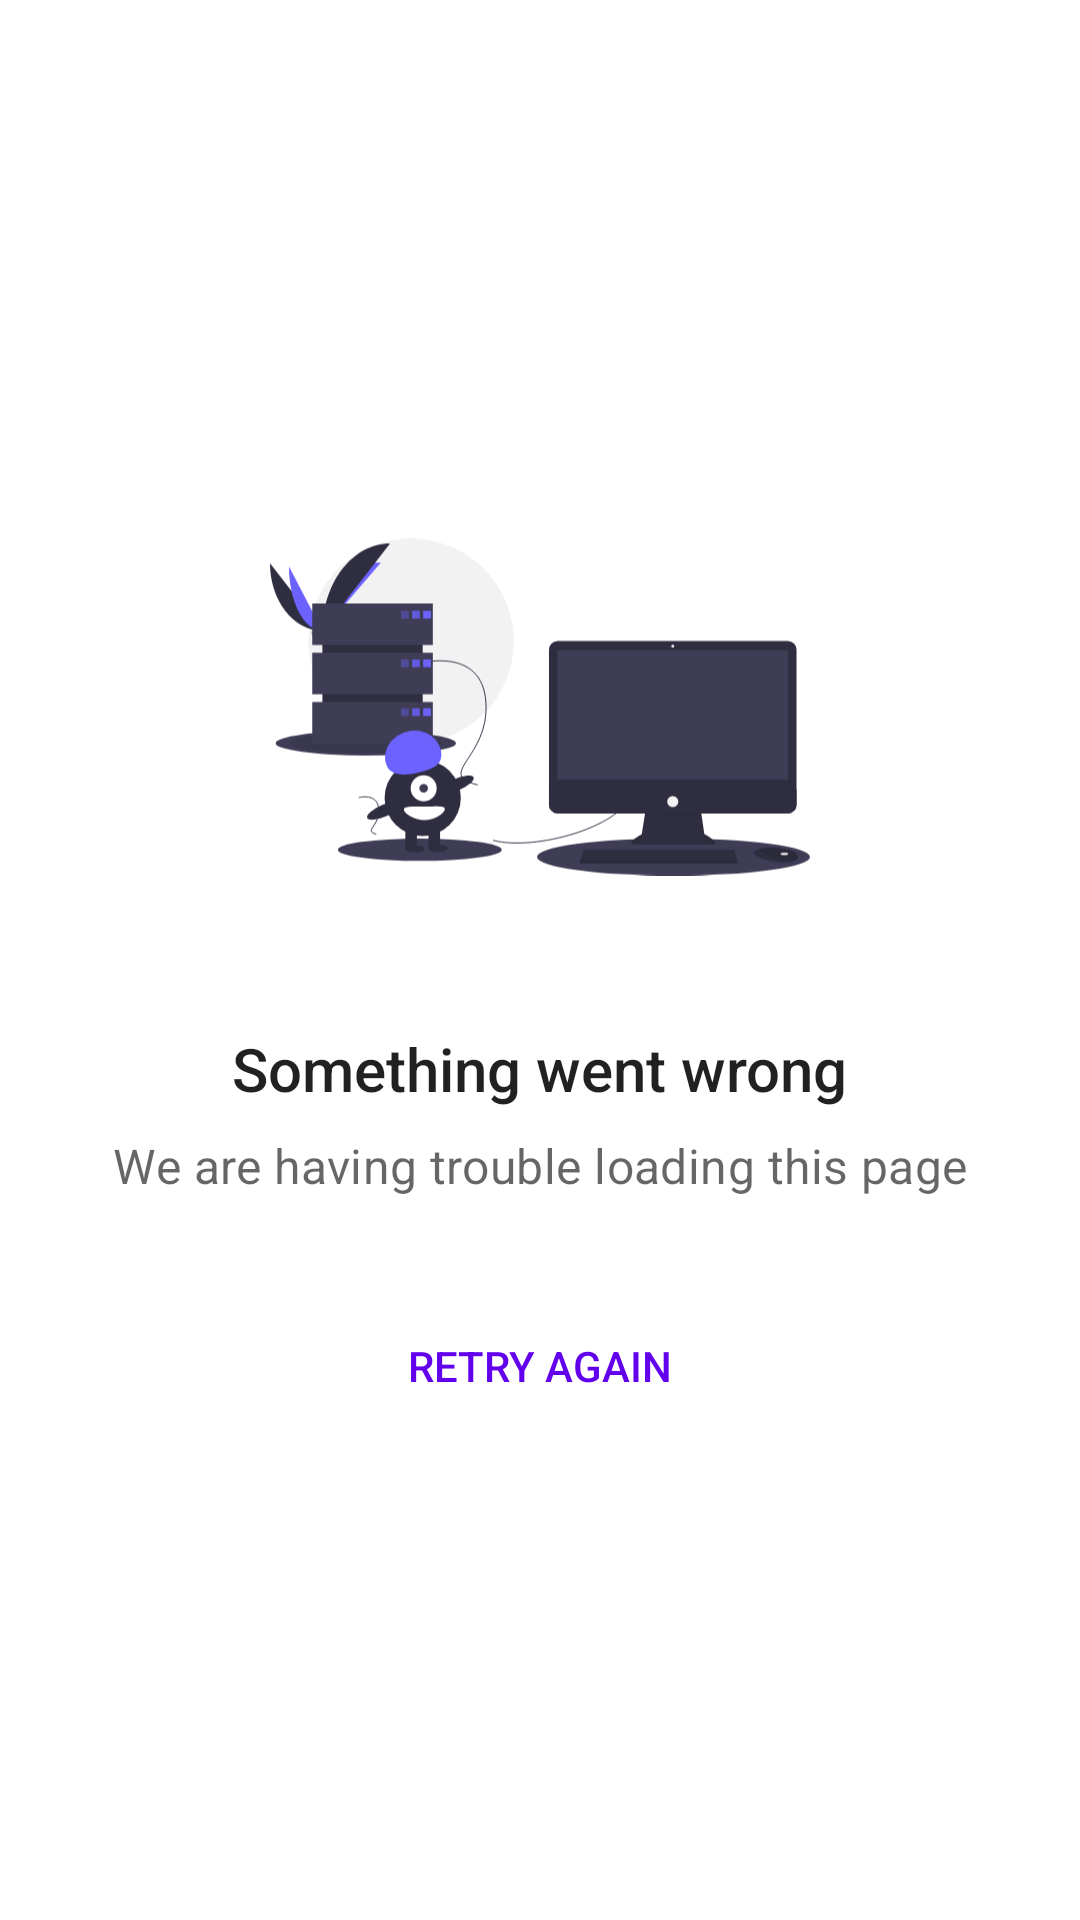

Android layout source for this screen:
<!-- AndroidManifest.xml: application theme Theme.YassirTest -->
<!-- res/layout/include_error_view.xml -->
<?xml version="1.0" encoding="utf-8"?>
<layout xmlns:android="http://schemas.android.com/apk/res/android"
    xmlns:app="http://schemas.android.com/apk/res-auto"
    xmlns:tools="http://schemas.android.com/tools">

    <data>

        <variable
            name="isGone"
            type="boolean" />

        <variable
            name="vm"
            type="com.example.yassirtest.ui.BaseViewModel" />

    </data>

    <androidx.constraintlayout.widget.ConstraintLayout
        android:layout_width="match_parent"
        android:layout_height="match_parent"
        app:gone="@{isGone}">

        <ImageView
            android:id="@+id/imageView3"
            android:layout_width="180dp"
            android:layout_height="150dp"
            android:layout_marginStart="32dp"
            android:layout_marginTop="32dp"
            android:layout_marginEnd="32dp"
            android:layout_marginBottom="8dp"
            app:layout_constraintBottom_toTopOf="@+id/textView4"
            app:layout_constraintEnd_toEndOf="parent"
            app:layout_constraintStart_toStartOf="parent"
            app:layout_constraintTop_toTopOf="parent"
            app:layout_constraintVertical_chainStyle="packed"
            app:srcCompat="@drawable/vector_server_down" />

        <TextView
            android:id="@+id/textView4"
            android:layout_width="wrap_content"
            android:layout_height="wrap_content"
            android:layout_marginStart="32dp"
            android:layout_marginTop="24dp"
            android:layout_marginEnd="32dp"
            android:text="@string/something_went_wrong"
            android:textAppearance="@style/TextAppearance.AppCompat.Title"
            app:layout_constraintBottom_toTopOf="@+id/textView5"
            app:layout_constraintEnd_toEndOf="parent"
            app:layout_constraintStart_toStartOf="parent"
            app:layout_constraintTop_toBottomOf="@+id/imageView3" />

        <TextView
            android:id="@+id/textView5"
            android:layout_width="wrap_content"
            android:layout_height="wrap_content"
            android:layout_marginStart="32dp"
            android:layout_marginTop="8dp"
            android:layout_marginEnd="32dp"
            android:text="@string/error_subtitle"
            android:textAppearance="@style/TextAppearance.MaterialComponents.Subtitle1"
            android:textColor="?android:textColorSecondary"
            app:layout_constraintBottom_toTopOf="@+id/retryButton"
            app:layout_constraintEnd_toEndOf="parent"
            app:layout_constraintStart_toStartOf="parent"
            app:layout_constraintTop_toBottomOf="@+id/textView4" />

        <Button
            style="@style/Widget.AppCompat.Button.Borderless"
            android:id="@+id/retryButton"
            android:layout_width="wrap_content"
            android:layout_height="wrap_content"
            android:layout_marginStart="32dp"
            android:layout_marginTop="32dp"
            android:layout_marginEnd="32dp"
            android:layout_marginBottom="32dp"
            android:text="@string/retry"
            android:textColor="?colorPrimary"
            android:onClick="@{() -> vm.refresh()}"
            app:layout_constraintBottom_toBottomOf="parent"
            app:layout_constraintEnd_toEndOf="parent"
            app:layout_constraintStart_toStartOf="parent"
            app:layout_constraintTop_toBottomOf="@+id/textView5" />

    </androidx.constraintlayout.widget.ConstraintLayout>

</layout>
<!-- resources referenced by this layout -->
<resources>
  <!-- drawable vector_server_down: vector/xml drawable (drawable, 7539 chars, omitted) -->
  <string name="error_subtitle">We are having trouble loading this page</string>
  <string name="retry">Retry again</string>
  <string name="something_went_wrong">Something went wrong</string>
  <style name="Theme.YassirTest" parent="Theme.MaterialComponents.DayNight.DarkActionBar">
          
          <item name="colorPrimary">@color/purple_500</item>
          <item name="colorPrimaryVariant">@color/purple_700</item>
          <item name="colorOnPrimary">@color/white</item>
          
          <item name="colorSecondary">@color/teal_200</item>
          <item name="colorSecondaryVariant">@color/teal_700</item>
          <item name="colorOnSecondary">@color/black</item>
          
      </style>
  <color name="purple_500">#FF6200EE</color>
  <color name="purple_700">#FF3700B3</color>
  <color name="white">#FFFFFFFF</color>
  <color name="teal_200">#FF03DAC5</color>
  <color name="teal_700">#FF018786</color>
  <color name="black">#FF000000</color>
</resources>
